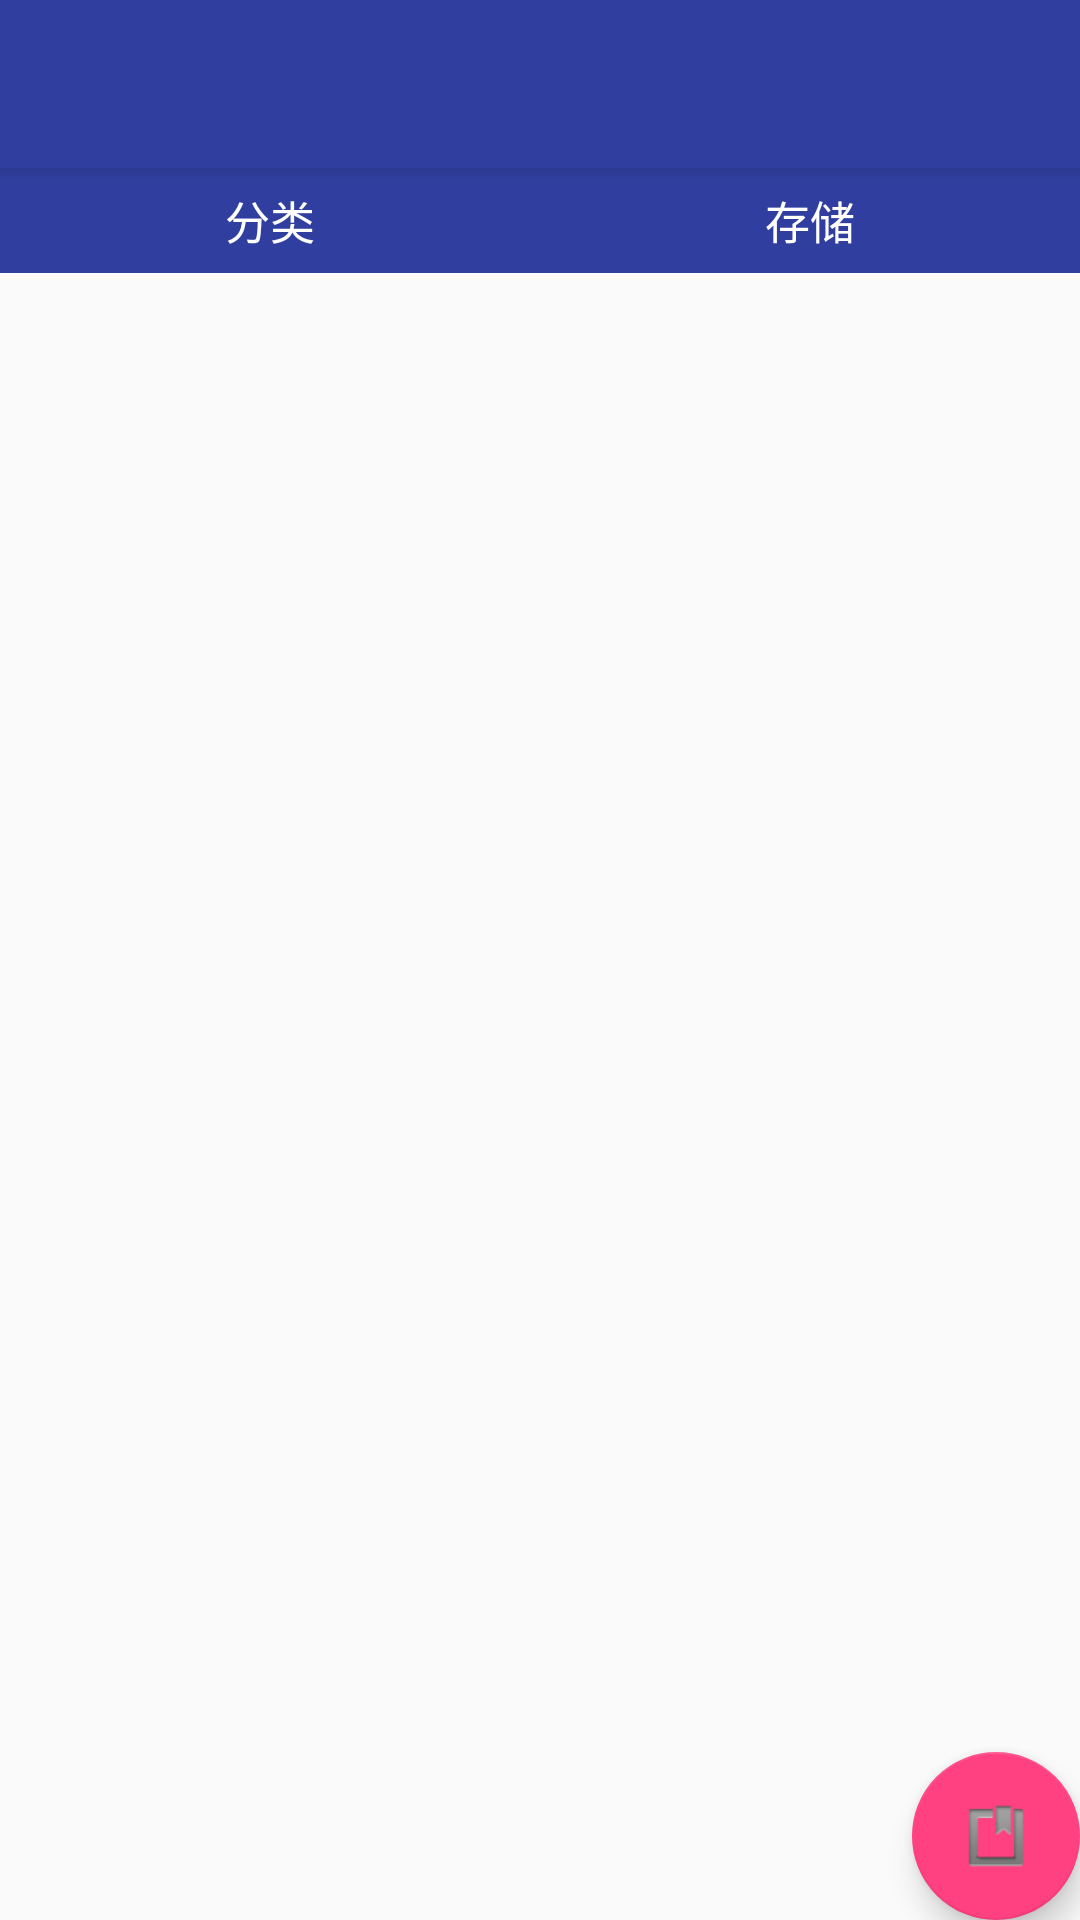

Reconstruct the res/layout file that produces this screen, plus the resources it refers to.
<!-- AndroidManifest.xml: application theme AppTheme -->
<!-- res/layout/app_bar_main.xml -->
<?xml version="1.0" encoding="utf-8"?>
<android.support.design.widget.CoordinatorLayout
    xmlns:android="http://schemas.android.com/apk/res/android"
    xmlns:app="http://schemas.android.com/apk/res-auto"
    xmlns:tools="http://schemas.android.com/tools"
    android:layout_width="match_parent"
    android:layout_height="match_parent"
    android:fitsSystemWindows="true"
    tools:context="com.wust.filemanager.MainActivity">

    <android.support.design.widget.AppBarLayout
        android:layout_width="match_parent"
        android:layout_height="wrap_content"
        android:theme="@style/AppTheme.AppBarOverlay">

        <android.support.v7.widget.Toolbar
            android:id="@+id/toolbar_main"
            android:layout_width="match_parent"
            android:layout_height="?attr/actionBarSize"
            android:background="@color/colorPrimaryDark"
            app:popupTheme="@style/AppTheme.PopupOverlay"/>

    </android.support.design.widget.AppBarLayout>



    <include layout="@layout/content_main"/>

    <android.support.design.widget.FloatingActionButton
        android:id="@+id/fab"
        android:layout_width="wrap_content"
        android:layout_height="wrap_content"
        android:layout_gravity="bottom|end"
        android:layout_margin="@dimen/fab_margin"
        android:visibility="visible"
        android:src="@android:drawable/ic_input_get"/>

</android.support.design.widget.CoordinatorLayout>
<!-- res/layout/content_main.xml (included above) -->
<?xml version="1.0" encoding="utf-8"?>
<LinearLayout
    xmlns:android="http://schemas.android.com/apk/res/android"
    xmlns:app="http://schemas.android.com/apk/res-auto"
    xmlns:tools="http://schemas.android.com/tools"
    android:orientation="vertical"
    android:layout_width="match_parent"
    android:layout_height="match_parent"
    app:layout_behavior="@string/appbar_scrolling_view_behavior"
    tools:context="com.wust.filemanager.MainActivity"
    tools:showIn="@layout/app_bar_main">
    
    
    
    

    
    <LinearLayout
        android:id="@+id/nav"
        android:layout_width="match_parent"
        android:layout_height="35dp"
        android:background="@color/colorPrimaryDark"
        android:orientation="horizontal">

        <TextView
            android:id="@+id/classify_textview"
            android:layout_width="0dip"
            android:layout_height="match_parent"
            android:layout_weight="1"
            android:gravity="center"
            android:text="分类"
            android:textSize="15sp"
            android:textColor="#ffffff"/>
        <TextView
            android:id="@+id/storage_textview"
            android:layout_width="0dip"
            android:layout_height="match_parent"
            android:layout_weight="1"
            android:gravity="center"
            android:text="存储"
            android:textSize="15sp"
            android:textColor="#ffffff"/>
    </LinearLayout>

    <android.support.v4.view.ViewPager
        android:id="@+id/viewpager"
        android:layout_width="match_parent"
        android:layout_height="match_parent"/>

</LinearLayout>
<!-- resources referenced by this layout -->
<resources>
  <color name="colorPrimaryDark">#303F9F</color>
  <style name="AppTheme.AppBarOverlay" parent="ThemeOverlay.AppCompat.Dark.ActionBar" />
  <style name="AppTheme.PopupOverlay" parent="ThemeOverlay.AppCompat.Light" />
  <style name="AppTheme" parent="Theme.AppCompat.Light.DarkActionBar">
          
          <item name="colorPrimary">@color/colorPrimary</item>
          <item name="colorPrimaryDark">@color/colorPrimaryDark</item>
          <item name="colorAccent">@color/colorAccent</item>
      </style>
  <color name="colorPrimary">#3F51B5</color>
  <color name="colorAccent">#FF4081</color>
</resources>
